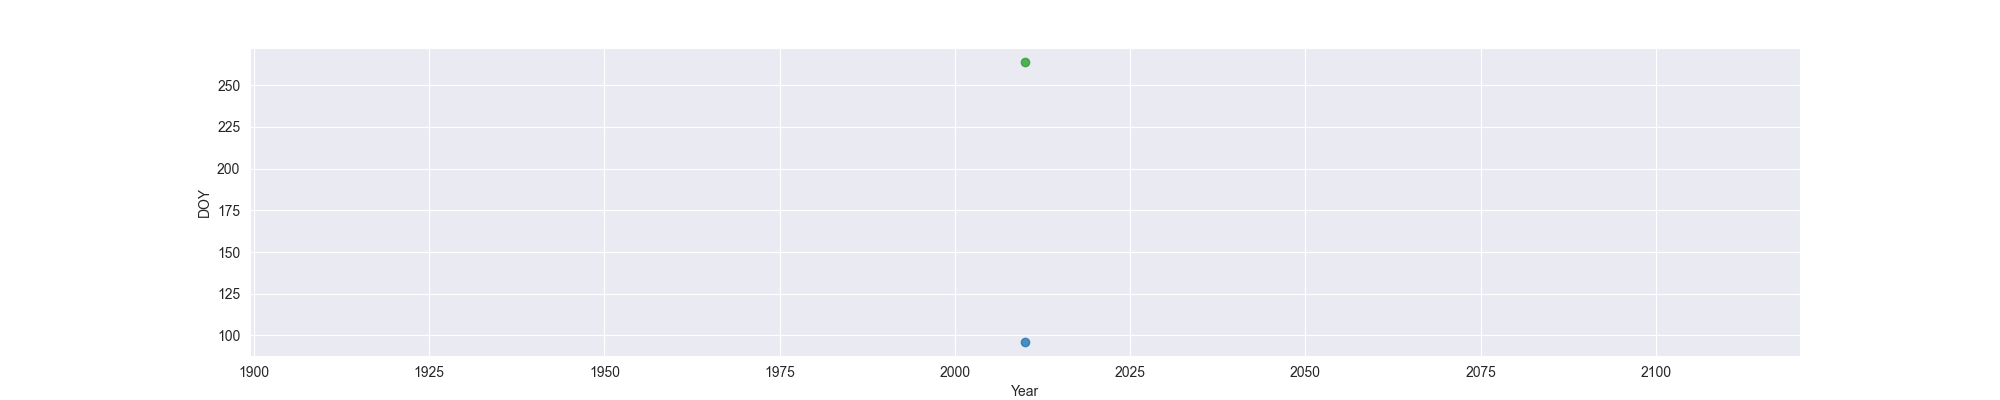

The file beside this chart, header and first rows:
Year, MO, OW, FO
2010, 96, , 264
